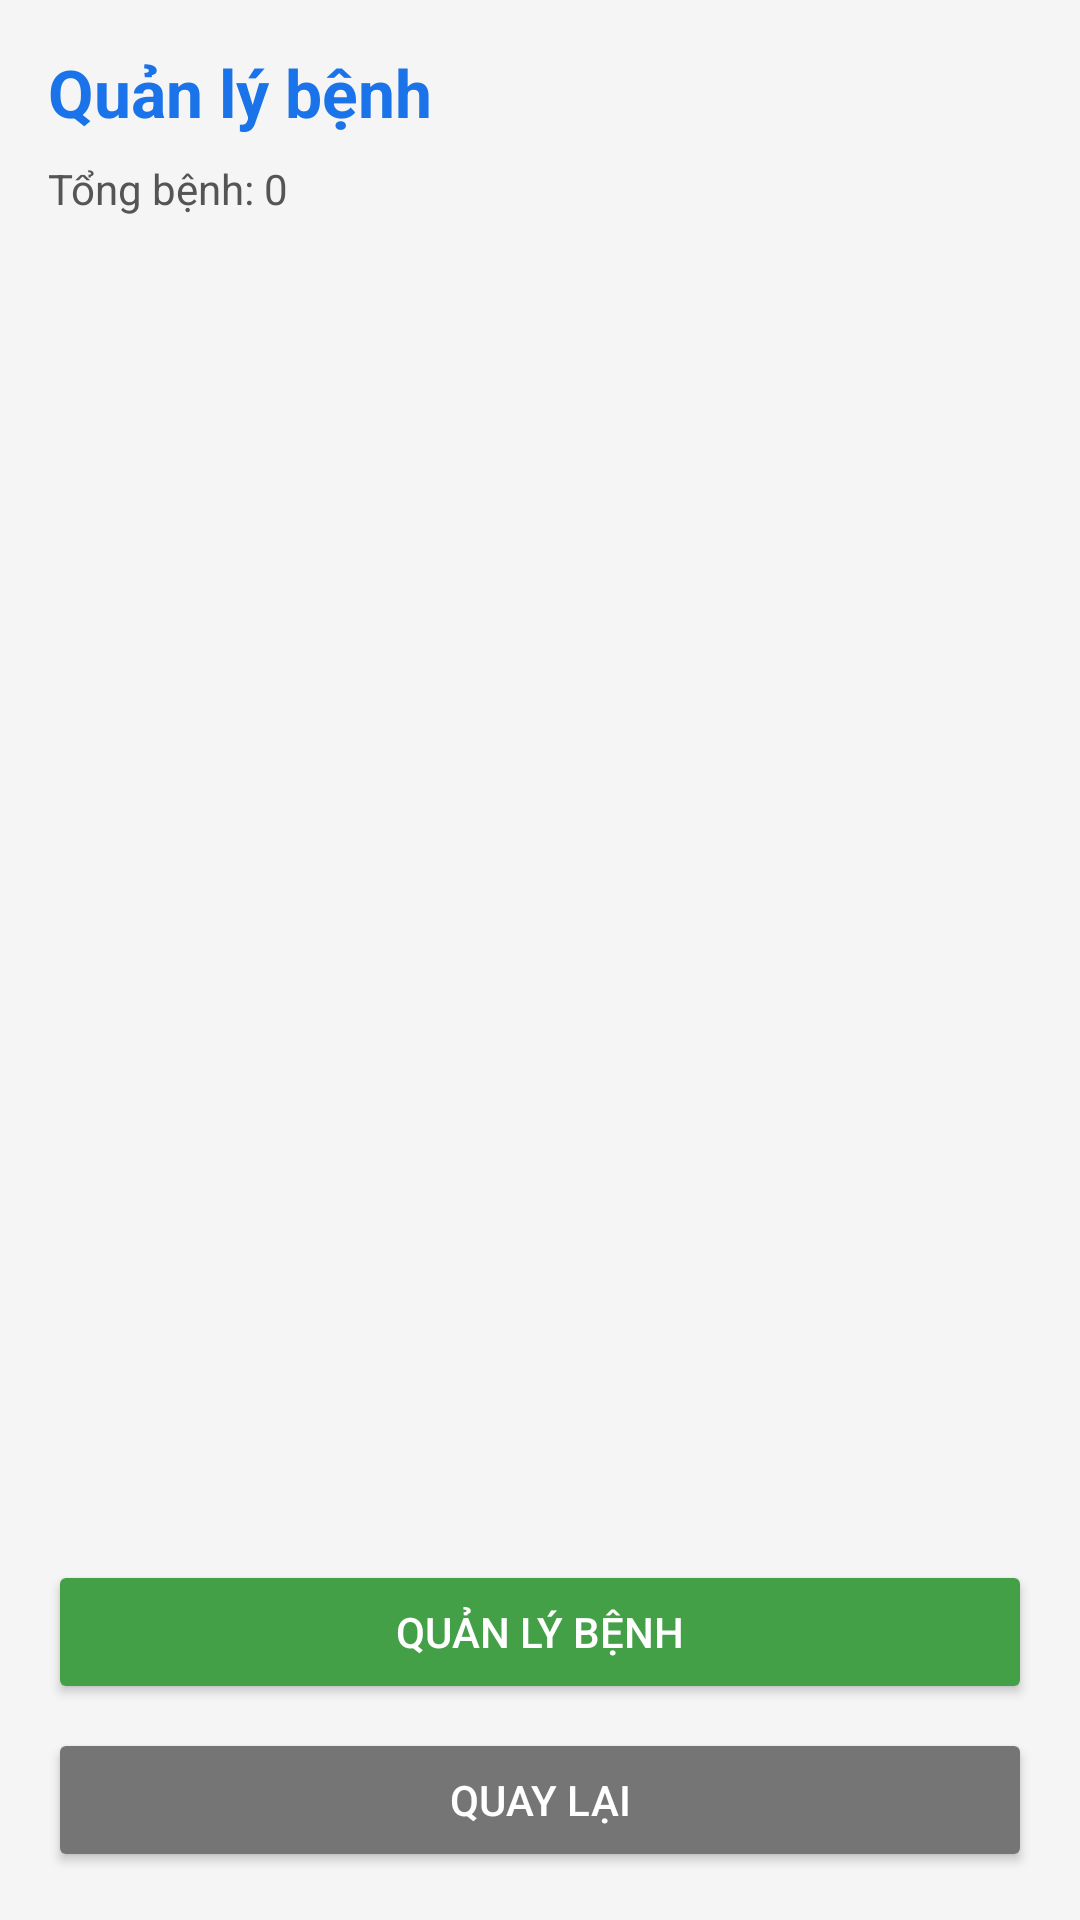

Android layout source for this screen:
<!-- AndroidManifest.xml: application theme Theme.ĐA -->
<!-- res/layout/activity_admin_disease.xml -->
<?xml version="1.0" encoding="utf-8"?>
<LinearLayout xmlns:android="http://schemas.android.com/apk/res/android"
    android:id="@+id/main"
    android:layout_width="match_parent"
    android:layout_height="match_parent"
    android:orientation="vertical"
    android:padding="16dp"
    android:background="#F5F5F5">

    <TextView
        android:text="Quản lý bệnh"
        android:textSize="22sp"
        android:textStyle="bold"
        android:textColor="#1A73E8"
        android:layout_width="wrap_content"
        android:layout_height="wrap_content"
        android:layout_marginBottom="8dp"/>

    <TextView
        android:id="@+id/textViewDiseaseCount"
        android:text="Tổng bệnh: 0"
        android:textSize="14sp"
        android:textColor="#555"
        android:layout_width="wrap_content"
        android:layout_height="wrap_content"
        android:layout_marginBottom="12dp"/>

    <androidx.recyclerview.widget.RecyclerView
        android:id="@+id/recyclerViewDiseases"
        android:layout_width="match_parent"
        android:layout_height="0dp"
        android:layout_weight="1"/>

    <Button
        android:id="@+id/buttonManageDisease"
        android:layout_width="match_parent"
        android:layout_height="wrap_content"
        android:text="Quản lý bệnh"
        android:backgroundTint="#43A047"
        android:textColor="#fff"
        android:layout_marginTop="8dp"/>

    <Button
        android:id="@+id/buttonDiseaseBack"
        android:layout_width="match_parent"
        android:layout_height="wrap_content"
        android:text="Quay lại"
        android:backgroundTint="#757575"
        android:textColor="#fff"
        android:layout_marginTop="8dp"/>

</LinearLayout>
<!-- resources referenced by this layout -->
<resources>
  <style name="Theme.ĐA" parent="Base.Theme.ĐA" />
  <style name="Base.Theme.ĐA" parent="Theme.Material3.DayNight.NoActionBar">
          
          
      </style>
</resources>
